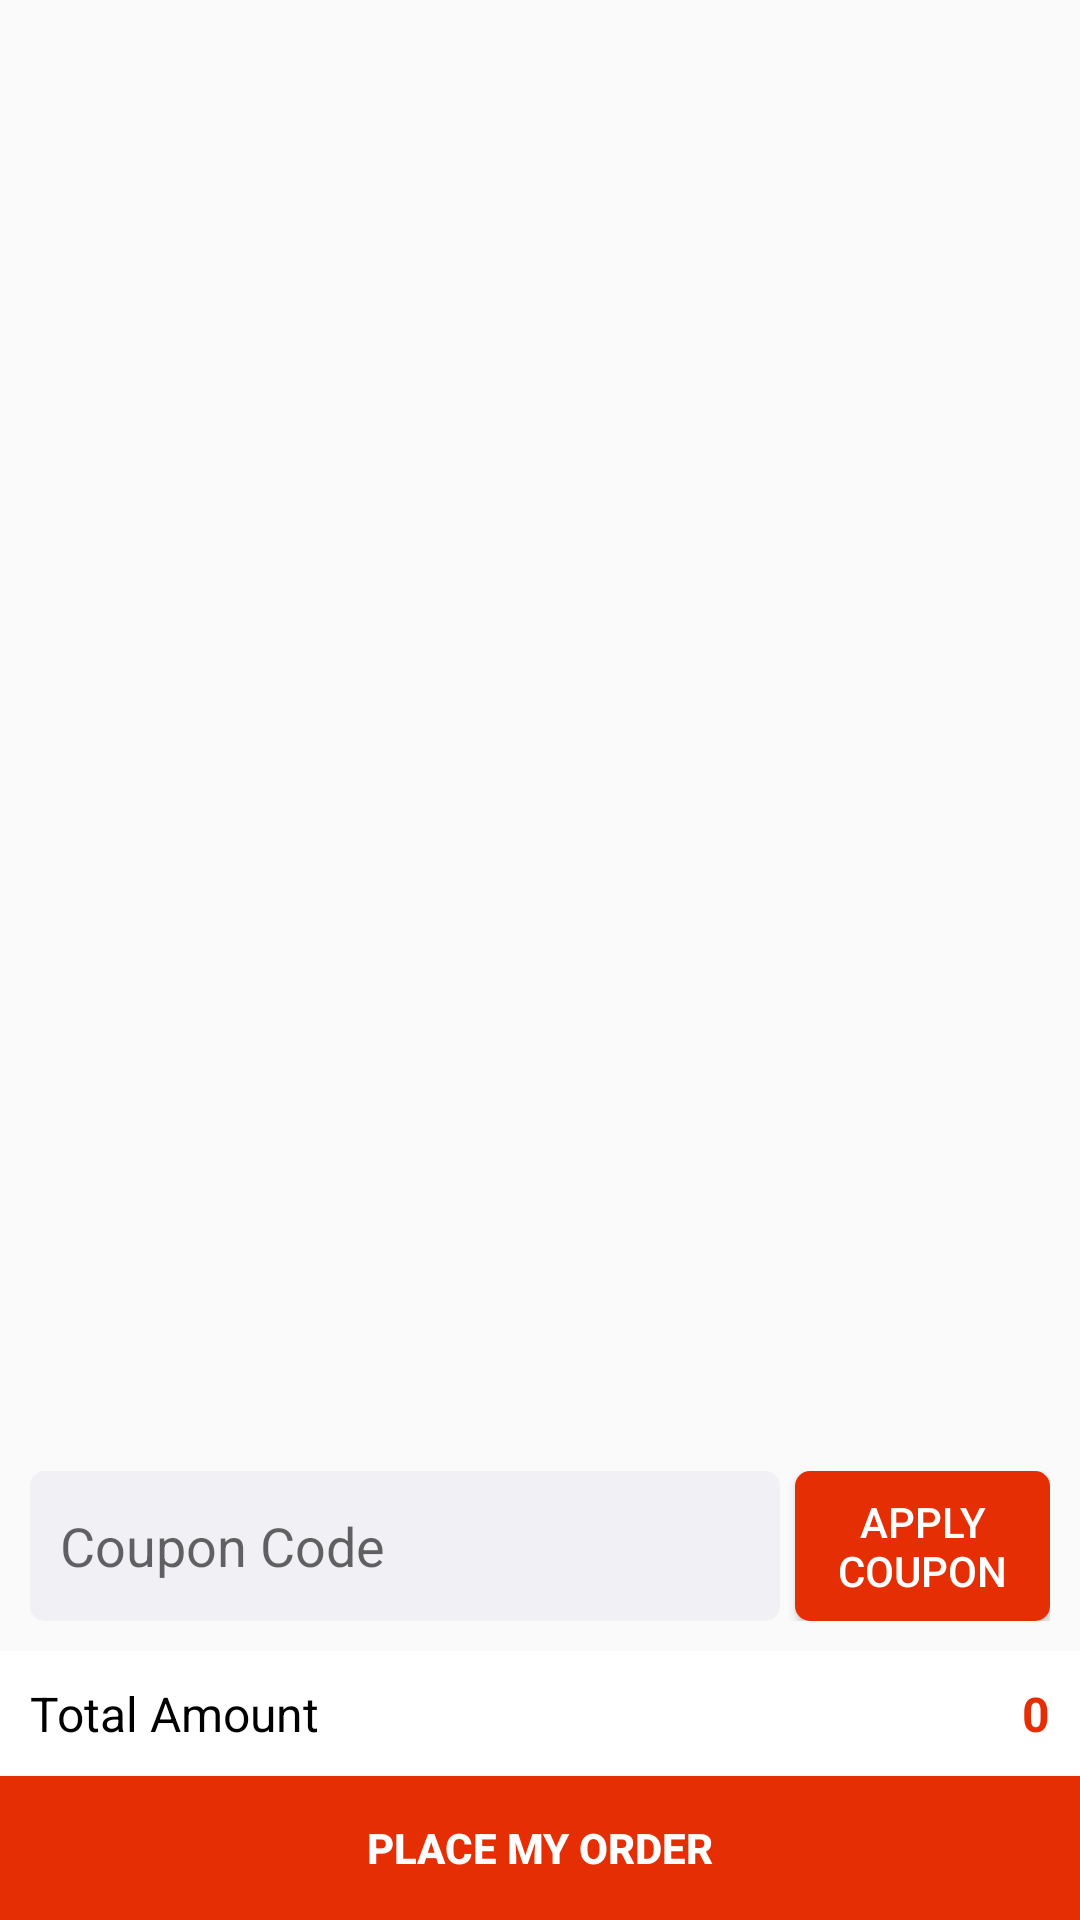

The Android layout XML behind this screen, and the referenced resources:
<!-- AndroidManifest.xml: application theme AppTheme -->
<!-- res/layout/activity_payment.xml -->
<?xml version="1.0" encoding="utf-8"?>
<RelativeLayout xmlns:android="http://schemas.android.com/apk/res/android"
    android:layout_width="match_parent"
    android:layout_height="match_parent">

    <androidx.core.widget.NestedScrollView
        android:layout_width="match_parent"
        android:layout_height="wrap_content"
        android:layout_above="@id/coupon"
        android:layout_alignParentTop="true">

        <androidx.recyclerview.widget.RecyclerView
            android:id="@+id/payment_select_list"
            android:layout_width="match_parent"
            android:layout_height="wrap_content"/>

    </androidx.core.widget.NestedScrollView>

    <LinearLayout
        android:id="@+id/coupon"
        android:layout_width="match_parent"
        android:layout_height="wrap_content"
        android:layout_alignParentBottom="true"
        android:orientation="vertical">

        <RelativeLayout
            android:layout_width="match_parent"
            android:layout_height="wrap_content"
            android:layout_marginRight="10dp"
            android:layout_marginLeft="10dp"
            android:layout_marginBottom="10dp">

            <EditText
                android:id="@+id/coupon_code"
                android:layout_width="250dp"
                android:layout_height="50dp"
                android:layout_marginRight="5dp"
                android:background="@drawable/edit_text_style"
                android:hint="Coupon Code"
                android:padding="10dp"/>
            <Button
                android:id="@+id/apply_coupon"
                android:layout_width="wrap_content"
                android:layout_height="50dp"
                android:layout_alignBottom="@+id/coupon_code"
                android:layout_alignParentRight="true"
                android:layout_toRightOf="@+id/coupon_code"
                android:background="@drawable/button_background_style"
                android:foreground="?android:attr/selectableItemBackground"
                android:text="Apply Coupon"
                android:textColor="#fff"/>

        </RelativeLayout>

        <RelativeLayout
            android:background="@android:color/white"
            android:layout_width="match_parent"
            android:layout_height="wrap_content">

            <TextView
                android:layout_width="wrap_content"
                android:layout_height="wrap_content"
                android:layout_marginLeft="10dp"
                android:layout_marginTop="10dp"
                android:layout_marginBottom="10dp"
                android:text="Total Amount"
                android:textSize="16sp"
                android:textColor="#000"/>

            <TextView
                android:id="@+id/total_amount"
                android:layout_width="wrap_content"
                android:layout_height="wrap_content"
                android:layout_marginRight="10dp"
                android:layout_marginTop="10dp"
                android:layout_marginBottom="10dp"
                android:layout_alignParentRight="true"
                android:text="0"
                android:textColor="@color/colorPrimary"
                android:textSize="16sp"
                android:textStyle="bold"/>

        </RelativeLayout>

        <Button
            android:id="@+id/place_order"
            android:layout_width="match_parent"
            android:layout_height="wrap_content"
            android:background="@color/colorPrimary"
            android:foreground="?android:attr/selectableItemBackground"
            android:text="PLACE MY ORDER"
            android:textColor="#fff"
            android:textStyle="bold" />

    </LinearLayout>

</RelativeLayout>
<!-- resources referenced by this layout -->
<resources>
  <color name="colorPrimary">#E62E04</color>
  <!-- drawable button_background_style (drawable) -->
  <?xml version="1.0" encoding="utf-8" ?>
  <shape xmlns:android="http://schemas.android.com/apk/res/android"
      android:shape="rectangle"
      android:thickness="0dp">
  
      <solid
          android:color="@color/colorPrimary"/>
  
      <corners android:radius="5dp" />
  
  </shape>
  <!-- drawable edit_text_style (drawable) -->
  <?xml version="1.0" encoding="utf-8" ?>
  <shape xmlns:android="http://schemas.android.com/apk/res/android"
      android:shape="rectangle"
      android:thickness="0dp">
  
      <solid
          android:color="#F1F1F5">
      </solid>
  
      <corners android:radius="5dp" />
  
  </shape>
  <style name="AppTheme" parent="Base.Theme.AppCompat.Light.DarkActionBar">
          
          <item name="colorPrimary">@color/colorPrimaryLight</item>
          <item name="colorPrimaryDark">@color/colorPrimaryDark</item>
          <item name="colorAccent">@color/colorAccent</item>
      </style>
  <color name="colorPrimaryLight">#fc8a1a</color>
  <color name="colorPrimaryDark">#CF2A04</color>
  <color name="colorAccent">#111111</color>
</resources>
